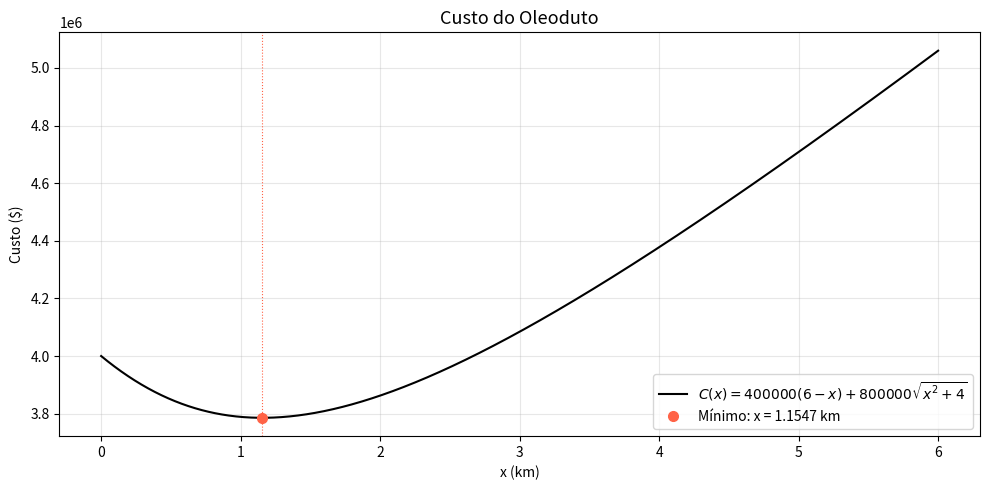

This figure's Python source:
import numpy as np
import matplotlib.pyplot as plt

def f(x):
    return 400000*(6 - x) + 800000*np.sqrt(x**2 + 4)

numero_ouro = 1.6180
xl = 0
xu = 6

i = 6
eppara = 0.5 * (10 ** (2 - i))
epest = 100
xopt = (xl + xu) / 2
iteracoes = 0

while epest >= eppara:
    d = (numero_ouro - 1) * (xu - xl)
    x1 = xl + d
    x2 = xu - d

    if f(x1) < f(x2):
        xl = x2
        xopt = x1
    else:
        xu = x1
        xopt = x2

    epest = (2 - numero_ouro) * abs((xu - xl) / xopt) * 100
    iteracoes += 1

print(f"P localizado a x = {xopt:.6f} km da refinaria")
print(f"Custo mínimo = $ {f(xopt):,.2f}")
print(f"Iterações: {iteracoes}")

x_plot = np.linspace(0, 6, 1000)

plt.figure(figsize=(10, 5))
plt.plot(x_plot, f(x_plot), color='black', lw=1.5, label=r'$C(x) = 400000(6-x) + 800000\sqrt{x^2+4}$')
plt.axvline(xopt, color='tomato', lw=0.8, ls=':')
plt.plot(xopt, f(xopt), 'o', color='tomato', markersize=7, label=f'Mínimo: x = {xopt:.4f} km')

plt.title('Custo do Oleoduto', fontsize=13)
plt.xlabel('x (km)')
plt.ylabel('Custo ($)')
plt.legend(fontsize=10)
plt.grid(alpha=0.3)
plt.tight_layout()
plt.show()
